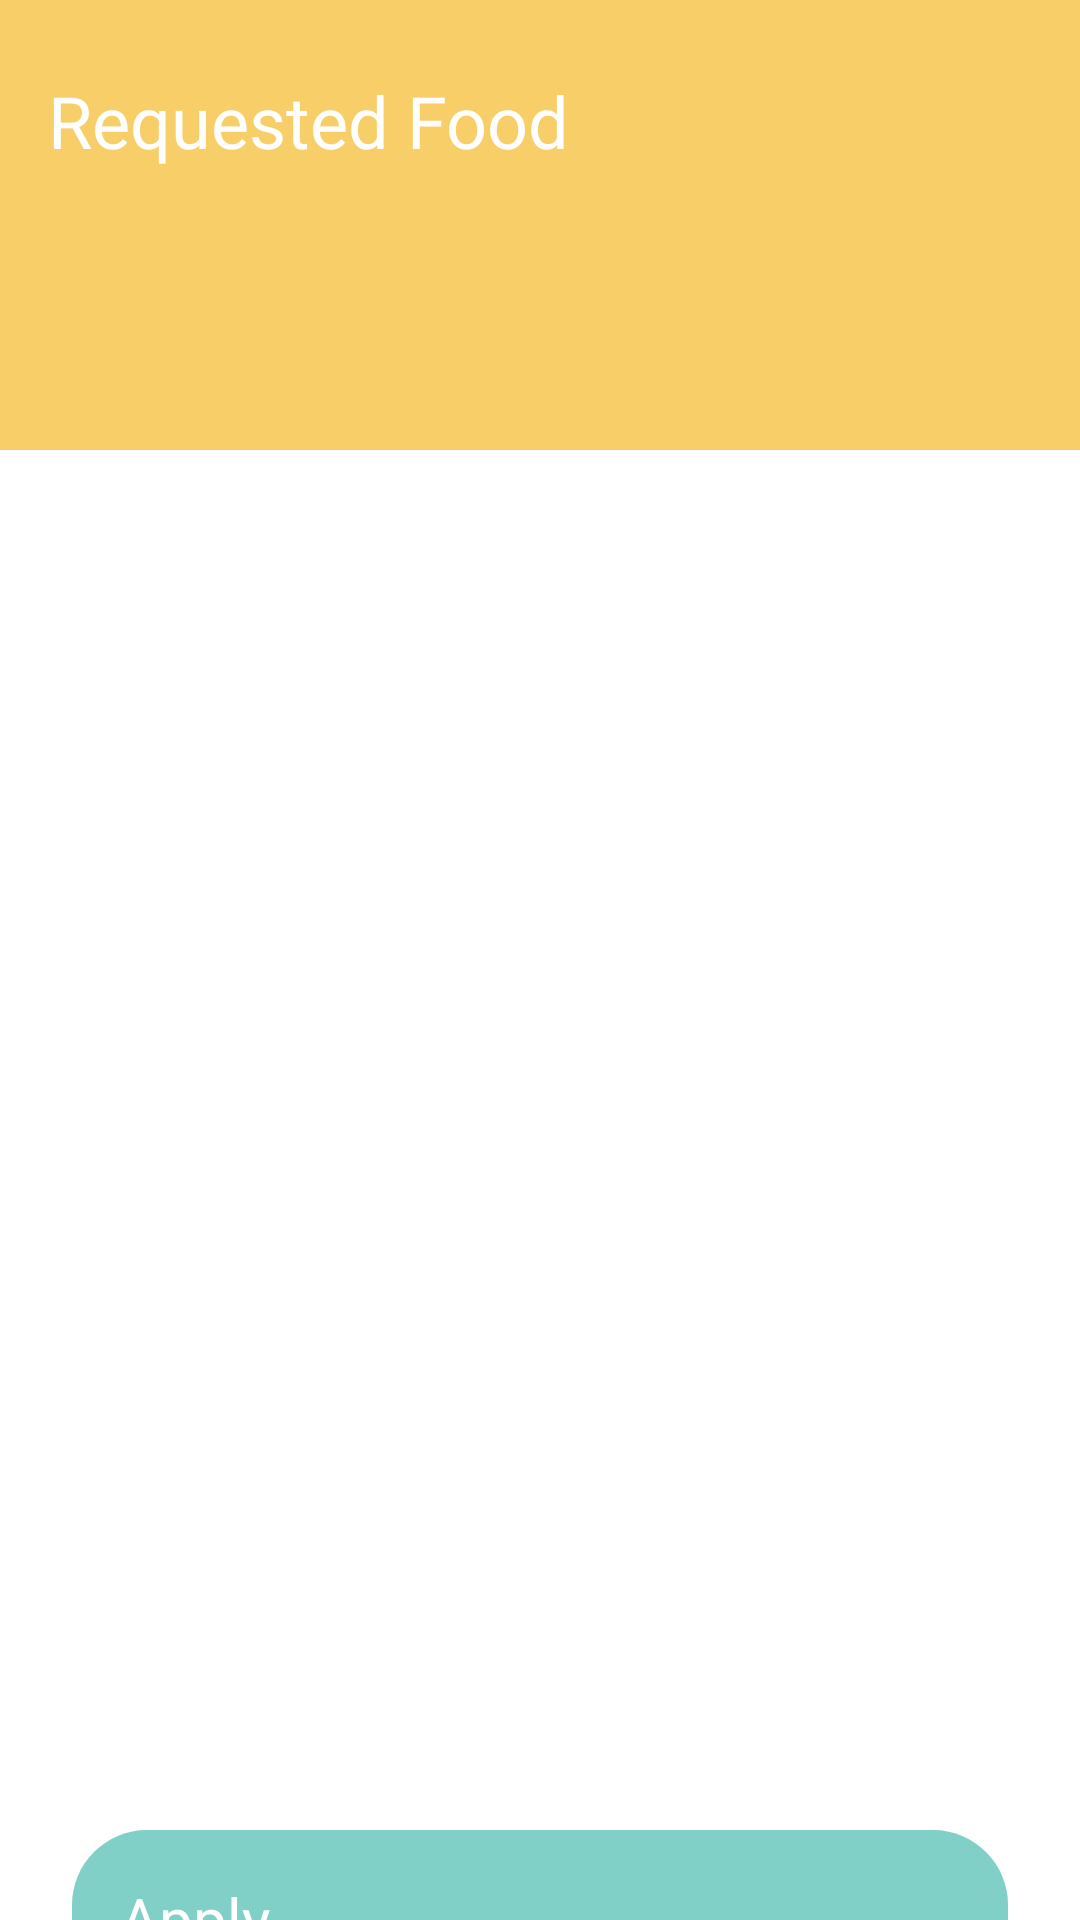

Produce the Android XML layout that renders to this screen, including the resource entries it uses.
<!-- AndroidManifest.xml: application theme Theme.example -->
<!-- res/layout/activity_requested_food.xml -->
<?xml version="1.0" encoding="utf-8"?>
<ScrollView xmlns:android="http://schemas.android.com/apk/res/android"
    xmlns:app="http://schemas.android.com/apk/res-auto"
    xmlns:tools="http://schemas.android.com/tools"
    android:layout_width="match_parent"
    android:layout_height="match_parent"
    tools:context=".view.RequestedFoodActivity">


    <androidx.constraintlayout.widget.ConstraintLayout
        android:layout_width="match_parent"
        android:layout_height="match_parent">

        <View
            android:id="@+id/topView"
            android:layout_width="0dp"
            android:layout_height="150dp"
            android:background="@color/cream_can"
            app:layout_constraintEnd_toEndOf="parent"
            app:layout_constraintStart_toStartOf="parent"
            app:layout_constraintTop_toTopOf="parent" />

        <androidx.recyclerview.widget.RecyclerView
            android:id="@+id/requestedFood_recyclerview"
            android:layout_width="match_parent"
            android:layout_height="360dp"
            android:layout_marginStart="16dp"
            android:layout_marginTop="100dp"
            android:layout_marginEnd="16dp"
            app:layout_constraintBottom_toTopOf="@+id/apply_Btn"
            app:layout_constraintEnd_toEndOf="parent"
            app:layout_constraintHorizontal_bias="0.0"
            app:layout_constraintStart_toStartOf="parent"
            app:layout_constraintTop_toBottomOf="@+id/topView"
            app:layout_constraintVertical_bias="1.0">

        </androidx.recyclerview.widget.RecyclerView>

        <ImageView
            android:id="@+id/waveView"
            android:layout_width="411dp"
            android:layout_height="390dp"
            android:contentDescription="@string/wave"
            app:layout_constraintEnd_toEndOf="parent"
            app:layout_constraintHorizontal_bias="0.0"
            app:layout_constraintStart_toStartOf="parent"
            app:layout_constraintTop_toTopOf="parent"
            app:srcCompat="@drawable/ic_top_action_bar" />

        <ImageView
            android:id="@+id/personView"
            android:layout_width="wrap_content"
            android:layout_height="wrap_content"
            android:layout_marginTop="60dp"
            android:layout_marginEnd="32dp"
            app:layout_constraintEnd_toEndOf="parent"
            app:layout_constraintTop_toTopOf="parent"
            app:srcCompat="@drawable/ic_meal" />

        <TextView
            android:id="@+id/requestedFood"
            android:layout_width="wrap_content"
            android:layout_height="wrap_content"
            android:layout_marginStart="16dp"
            android:layout_marginTop="24dp"
            android:text="Requested Food"
            android:textColor="#FFFFFF"
            android:textSize="24sp"
            app:layout_constraintHorizontal_bias="0.153"
            app:layout_constraintStart_toStartOf="@+id/topView"
            app:layout_constraintTop_toTopOf="parent" />


        <Button
            android:id="@+id/apply_Btn"
            android:layout_width="0dp"
            android:layout_height="wrap_content"
            android:layout_marginStart="24dp"
            android:layout_marginTop="24dp"
            android:layout_marginEnd="24dp"
            android:layout_marginBottom="32dp"
            android:background="@drawable/round_bg_green"
            android:padding="16dp"
            android:text="Apply"
            android:textColor="#FFFFFF"
            android:textSize="20sp"
            app:layout_constraintBottom_toBottomOf="parent"
            app:layout_constraintEnd_toEndOf="parent"
            app:layout_constraintStart_toStartOf="parent"
            app:layout_constraintTop_toBottomOf="@+id/user_card_recyclerview" />
    </androidx.constraintlayout.widget.ConstraintLayout>
</ScrollView>
<!-- resources referenced by this layout -->
<resources>
  <color name="cream_can">#F7CE68</color>
  <!-- drawable ic_meal: vector/xml drawable (drawable, 4814 chars, omitted) -->
  <!-- drawable ic_top_action_bar (drawable) -->
  <vector xmlns:android="http://schemas.android.com/apk/res/android"
      android:width="1440dp"
      android:height="320dp"
      android:viewportWidth="1440"
      android:viewportHeight="320">
      <path
          android:pathData="M0,224L48,192C96,160 192,96 288,96C384,96 480,160 576,176C672,192 768,160 864,176C960,192 1056,256 1152,240C1248,224 1344,128 1392,80L1440,32L1440,0L1392,0C1344,0 1248,0 1152,0C1056,0 960,0 864,0C768,0 672,0 576,0C480,0 384,0 288,0C192,0 96,0 48,0L0,0Z"
          android:fillColor="#F7CE68"
          android:fillAlpha="1" />
  </vector>
  <!-- drawable round_bg_green (drawable) -->
  <?xml version="1.0" encoding="utf-8"?>
  <shape xmlns:tools="http://schemas.android.com/tools"
      xmlns:android="http://schemas.android.com/apk/res/android"
      tools:ignore="ExtraText">
      <solid android:color="#80D0C7" />
      <corners android:radius="25dp" />
  </shape>
  <string name="wave">wave</string>
  <style name="Theme.example" parent="Theme.AppCompat.Light.DarkActionBar">
          
          <item name="colorPrimary">@color/hit_pink</item>
          <item name="colorPrimaryDark">@color/cream_can</item>
          <item name="colorAccent">@color/hit_pink</item>
          
      </style>
  <color name="hit_pink">#FBAB7E</color>
</resources>
